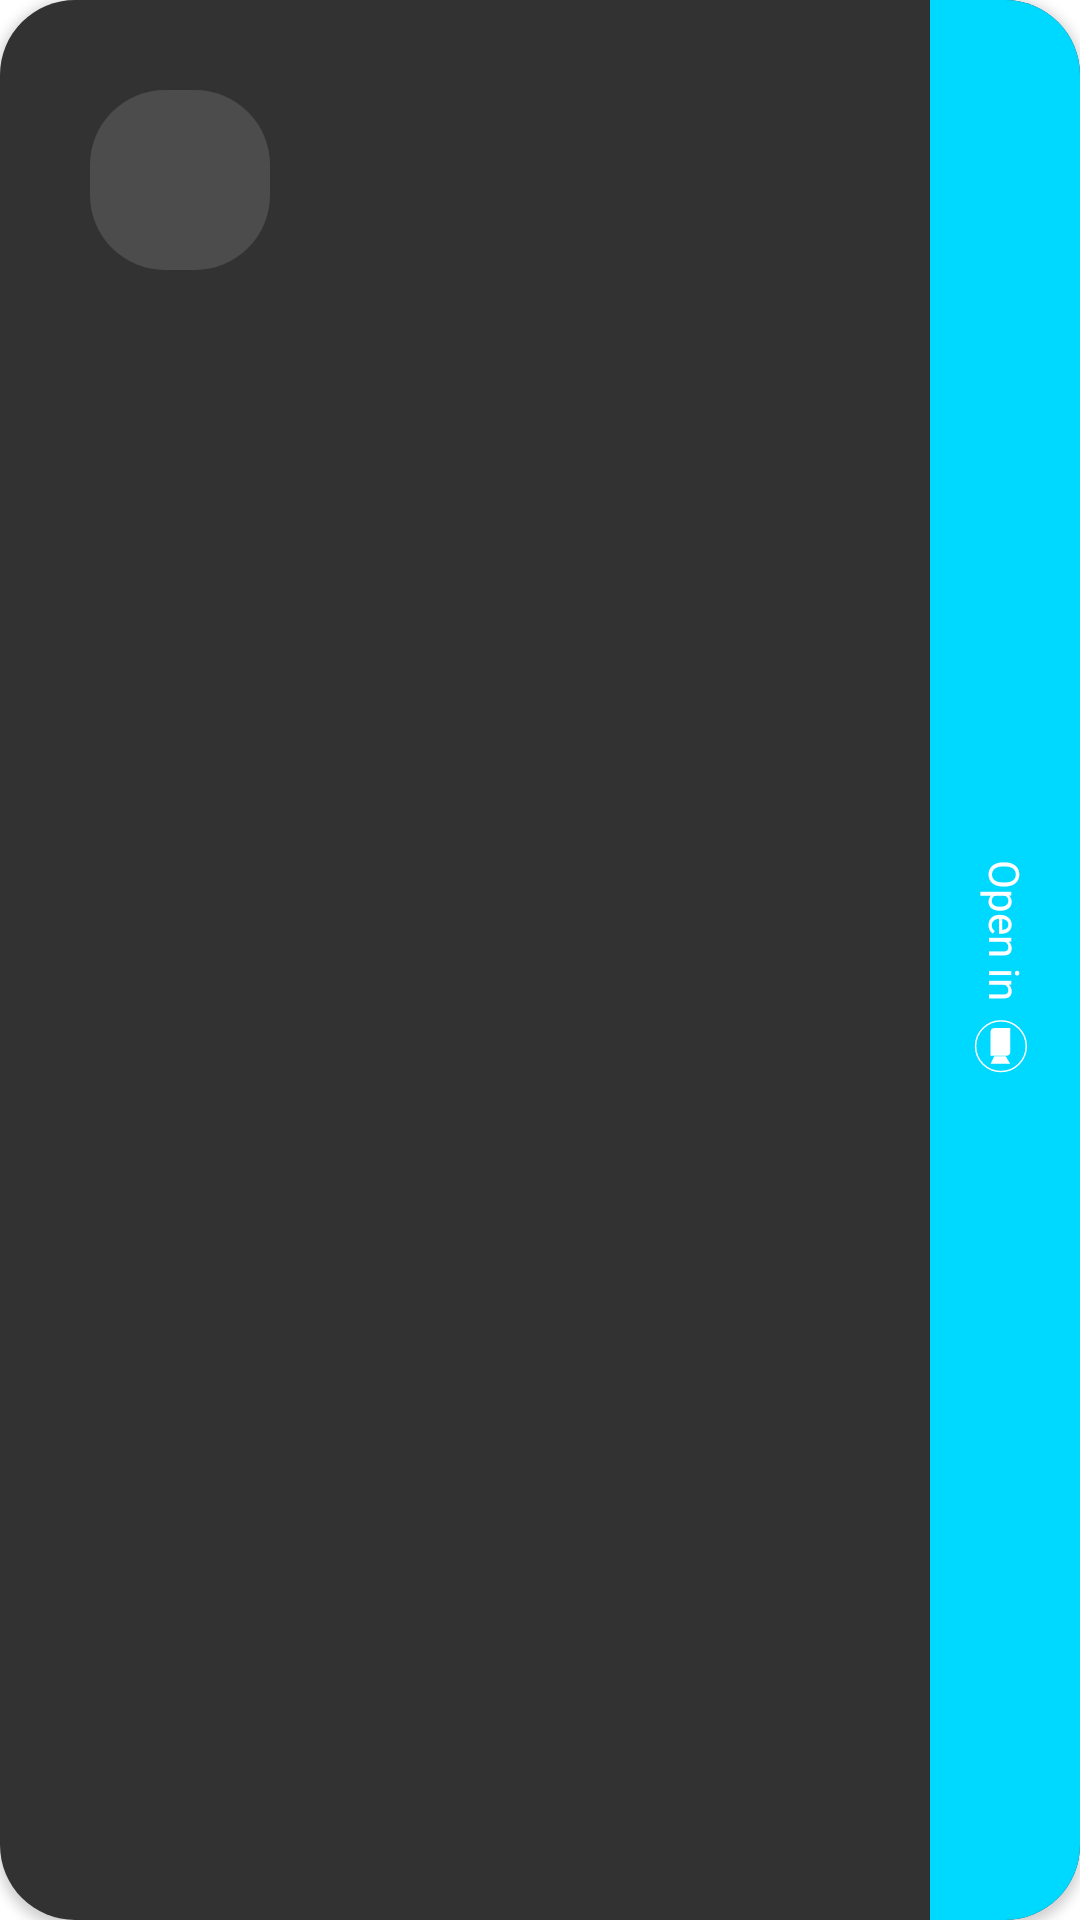

Android layout source for this screen:
<!-- AndroidManifest.xml: application theme Theme.LearnAppDesign -->
<!-- res/layout/card_class_item_small.xml -->
<?xml version="1.0" encoding="utf-8"?>
<androidx.cardview.widget.CardView xmlns:android="http://schemas.android.com/apk/res/android"
    xmlns:app="http://schemas.android.com/apk/res-auto"
    xmlns:tools="http://schemas.android.com/tools"
    android:id="@+id/container_card"
    android:layout_width="match_parent"
    android:layout_height="@dimen/card_event_height"
    android:layout_margin="@dimen/card_margin"
    app:cardCornerRadius="@dimen/card_corner_radius">

    <androidx.constraintlayout.widget.ConstraintLayout
        android:id="@+id/container"
        android:layout_width="match_parent"
        android:layout_height="match_parent"
        android:background="@color/gray"
        android:padding="@dimen/card_event_padding">

        <ImageView
            android:id="@+id/event_icon"
            android:layout_width="@dimen/event_icon_size"
            android:layout_height="@dimen/event_icon_size"
            android:contentDescription="@string/descEventIcon"
            android:src="@drawable/shape_event_icon_back"
            app:layout_constraintStart_toStartOf="parent"
            app:layout_constraintTop_toTopOf="parent" />

        <TextView
            android:id="@+id/event_icon_text"
            android:layout_width="wrap_content"
            android:layout_height="wrap_content"
            android:textSize="@dimen/event_icon_text_size"
            app:layout_constraintBottom_toBottomOf="@id/event_icon"
            app:layout_constraintEnd_toEndOf="@id/event_icon"
            app:layout_constraintStart_toStartOf="@id/event_icon"
            app:layout_constraintTop_toTopOf="@id/event_icon"
            tools:text="🏹" />

        <TextView
            android:id="@+id/event_name"
            android:layout_width="wrap_content"
            android:layout_height="wrap_content"
            android:layout_marginStart="@dimen/event_name_margin_start"
            android:layout_marginTop="@dimen/event_name_margin_top"
            android:textSize="@dimen/event_name_text_size"
            app:layout_constraintStart_toEndOf="@id/event_icon"
            app:layout_constraintTop_toTopOf="@id/event_icon"
            tools:text="History" />

        <TextView
            android:id="@+id/event_info"
            android:layout_width="wrap_content"
            android:layout_height="wrap_content"
            android:layout_marginStart="@dimen/event_name_margin_start"
            android:layout_marginBottom="@dimen/event_name_margin_top"
            android:textColor="@color/text_color_secondary"
            android:textSize="@dimen/event_info_text_size"
            app:layout_constraintBottom_toBottomOf="@id/event_icon"
            app:layout_constraintStart_toEndOf="@id/event_icon"
            tools:text="⏱ 8:00 - 8:45" />

    </androidx.constraintlayout.widget.ConstraintLayout>

    <androidx.constraintlayout.widget.ConstraintLayout
        android:id="@+id/open_in_block"
        android:layout_width="50dp"
        android:layout_height="match_parent"
        android:layout_gravity="end"
        android:background="@color/open_in_block">

        <TextView
            android:id="@+id/open_in_text"
            android:layout_width="wrap_content"
            android:layout_height="wrap_content"
            android:layout_marginTop="18dp"
            android:rotation="90"
            android:text="@string/open_in_block_text"
            app:layout_constraintBottom_toTopOf="@id/open_in_image"
            app:layout_constraintEnd_toEndOf="parent"
            app:layout_constraintStart_toStartOf="parent"
            app:layout_constraintTop_toTopOf="parent"
            app:layout_constraintVertical_chainStyle="packed" />

        <ImageView
            android:id="@+id/open_in_image"
            android:layout_width="18dp"
            android:layout_height="18dp"
            android:layout_marginTop="20dp"
            android:layout_marginEnd="3dp"
            android:contentDescription="@string/desc_open_in_image"
            android:rotation="90"
            android:src="@drawable/ic_camera_48p"
            app:layout_constraintBottom_toBottomOf="parent"
            app:layout_constraintEnd_toEndOf="parent"
            app:layout_constraintStart_toStartOf="parent"
            app:layout_constraintTop_toBottomOf="@id/open_in_text" />

    </androidx.constraintlayout.widget.ConstraintLayout>

</androidx.cardview.widget.CardView>
<!-- resources referenced by this layout -->
<resources>
  <color name="gray">#FF323232</color>
  <color name="open_in_block">#00D9FF</color>
  <color name="text_color_secondary">#6AFFFFFF</color>
  <dimen name="card_corner_radius">25dp</dimen>
  <dimen name="card_event_height">120dp</dimen>
  <dimen name="card_event_padding">30dp</dimen>
  <dimen name="card_margin">2dp</dimen>
  <dimen name="event_icon_size">60dp</dimen>
  <dimen name="event_icon_text_size">24sp</dimen>
  <dimen name="event_info_text_size">12sp</dimen>
  <dimen name="event_name_margin_start">20dp</dimen>
  <dimen name="event_name_margin_top">5dp</dimen>
  <dimen name="event_name_text_size">18sp</dimen>
  <!-- drawable ic_camera_48p (drawable) -->
  <vector xmlns:android="http://schemas.android.com/apk/res/android"
      android:width="48dp"
      android:height="48dp"
      android:viewportWidth="12.7"
      android:viewportHeight="12.7">
    <path
        android:pathData="M0.438,6.369a5.961,5.961 0,1 0,11.922 0a5.961,5.961 0,1 0,-11.922 0z"
        android:strokeWidth="0.347035"
        android:fillColor="#00000000"
        android:strokeColor="#FFFFFF"/>
    <path
        android:fillColor="#FFFFFFFF"
        android:pathData="m2.14,4.179c0,0 0.001,0.015 5.38,0 0.417,-0.001 0.629,0.035 0.844,0.233 0.186,0.171 0.265,0.345 0.264,0.713 -0.009,3.662 -0.008,3.669 -0.008,3.669 0,0 0.105,0.002 -5.62,0C2.794,8.794 2.536,8.733 2.38,8.578 2.214,8.413 2.14,8.12 2.14,7.914c0.008,-3.869 0,-3.735 -0,-3.735z"
        android:strokeWidth="0.384694"/>
    <path
        android:fillColor="#FFFFFFFF"
        android:pathData="M8.777,5.215 L10.544,4.179V8.794L8.777,7.947Z"
        android:strokeWidth="0.341719"/>
  </vector>
  <!-- drawable shape_event_icon_back (drawable) -->
  <?xml version="1.0" encoding="utf-8"?>
  <shape xmlns:android="http://schemas.android.com/apk/res/android">
      <solid android:color="@color/event_icon_back" />
      <corners android:radius="@dimen/event_back_radius" />
  </shape>
  <string name="descEventIcon">Event Icon</string>
  <string name="desc_open_in_image">Open with image</string>
  <string name="open_in_block_text">Open in</string>
  <style name="Theme.LearnAppDesign" parent="Theme.MaterialComponents.DayNight.NoActionBar">
          
          <item name="colorPrimary">@color/black</item>
          <item name="colorPrimaryVariant">@color/gray</item>
          <item name="colorOnPrimary">@color/white</item>
          
          <item name="colorSecondary">@color/teal_200</item>
          <item name="colorSecondaryVariant">@color/teal_700</item>
          <item name="colorOnSecondary">@color/black</item>
          
          <item name="android:statusBarColor">?attr/colorPrimaryVariant</item>
          <item name="android:textColor">@color/text_color_primary</item>
          
          <item name="fontFamily">@font/roboto</item>
      </style>
  <color name="event_icon_back">#20FFFFFF</color>
  <dimen name="event_back_radius">25dp</dimen>
  <color name="black">#FF202020</color>
  <color name="white">#FFFFFFFF</color>
  <color name="teal_200">#FF03DAC5</color>
  <color name="teal_700">#FF018786</color>
  <color name="text_color_primary">#FFFFFFFF</color>
</resources>
